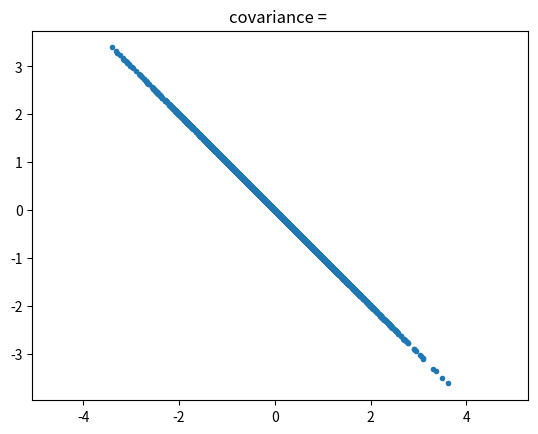
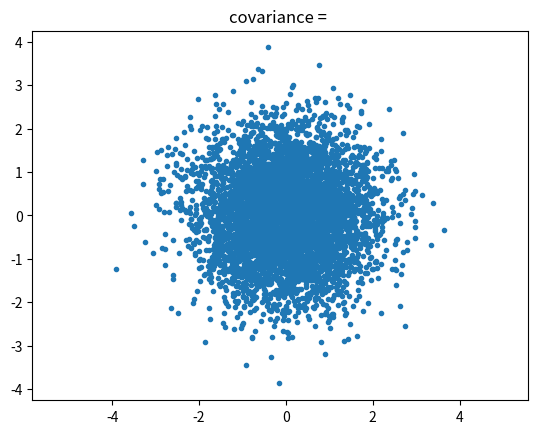
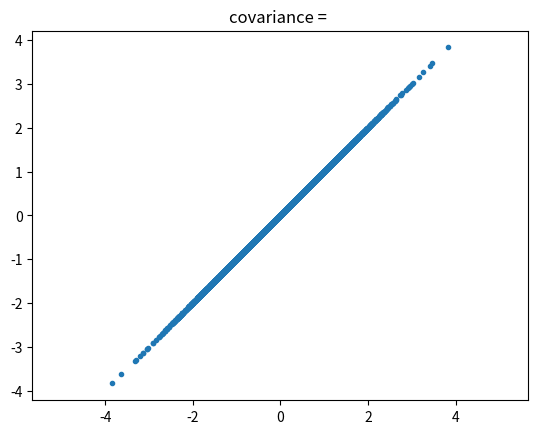

Write Python code to recreate these figures, in order.

import numpy as np
import matplotlib.pyplot as plt

if __name__ == "__main__" :

    for cov in range(-1,2):
        mean = np.array([0, 0]) # 平均を指定。
    
        cov_matrix = np.array([
            [1,  cov],
            [cov, 1]]) 
    
        x, y = np.random.multivariate_normal(mean, cov_matrix, 5000).T 
        
        plt.figure()
        plt.plot(x, y, '.') 
    
        plt.title("covariance = ".format(cov))
        plt.axis("equal")
        plt.savefig('covariance_{}.png'.format(cov))
